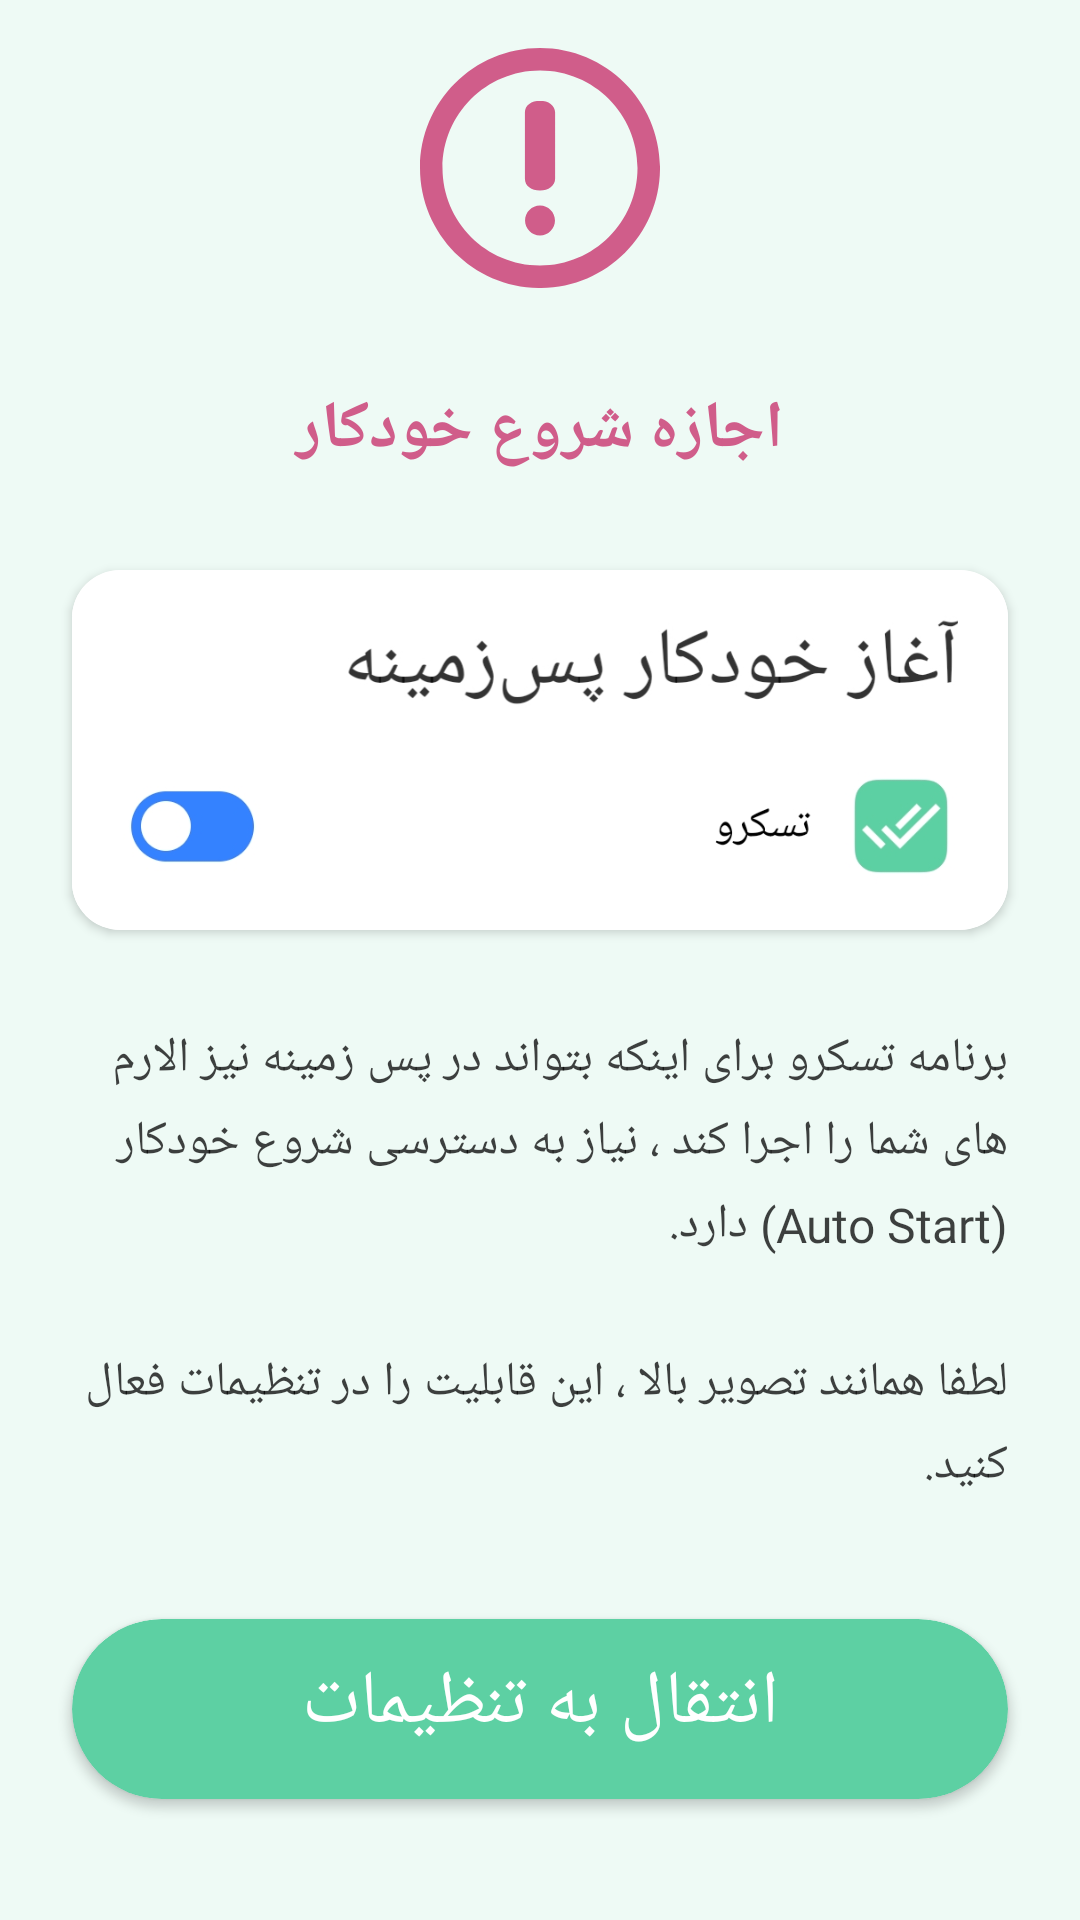

Here is an Android app screen rendered from its layout file. Give the layout XML and the strings, colors and styles it references.
<!-- AndroidManifest.xml: application theme Theme.Fab_Bottom_app_bar -->
<!-- res/layout/autostart_hint_dialog_layout.xml -->
<?xml version="1.0" encoding="utf-8"?>
<androidx.constraintlayout.widget.ConstraintLayout xmlns:android="http://schemas.android.com/apk/res/android"
    xmlns:app="http://schemas.android.com/apk/res-auto"
    xmlns:tools="http://schemas.android.com/tools"
    android:layout_width="match_parent"
    android:layout_height="match_parent"
    android:background="@color/bottom_sheet_back_color">

    <androidx.appcompat.widget.AppCompatImageView
        android:id="@+id/iv_exclamation"
        android:layout_width="80dp"
        android:layout_height="80dp"
        android:layout_marginTop="16dp"
        android:tint="@color/urgent_red"
        app:layout_constraintEnd_toEndOf="parent"
        app:layout_constraintStart_toStartOf="parent"
        app:layout_constraintTop_toTopOf="parent"
        app:srcCompat="@drawable/ic_exclamation" />

    <androidx.appcompat.widget.AppCompatTextView
        android:id="@+id/tv_auto_start_permission"
        android:layout_width="match_parent"
        android:layout_height="wrap_content"
        android:layout_marginTop="32dp"
        android:fontFamily="@font/iranian_ans"
        android:gravity="center"
        android:text="@string/auto_start_permission"
        android:textColor="@color/urgent_red"
        android:textSize="22sp"
        android:textStyle="bold"
        app:layout_constraintTop_toBottomOf="@+id/iv_exclamation" />

    <androidx.cardview.widget.CardView
        android:id="@+id/autostart_card"
        android:background="@color/white"
        android:layout_width="match_parent"
        android:layout_height="wrap_content"
        android:layout_marginHorizontal="24dp"
        android:layout_marginTop="32dp"
        app:cardCornerRadius="16dp"
        app:layout_constraintTop_toBottomOf="@+id/tv_auto_start_permission">

        <androidx.appcompat.widget.AppCompatImageView
            android:id="@+id/autostart_iv"
            android:background="@color/white"
            android:padding="8dp"
            android:scaleType="centerCrop"
            android:layout_width="match_parent"
            android:layout_height="120dp"
            android:src="@drawable/autostart_image" />

    </androidx.cardview.widget.CardView>

    <androidx.appcompat.widget.AppCompatTextView
        android:id="@+id/autostart_tip_tv"
        android:layout_width="match_parent"
        android:layout_height="wrap_content"
        android:layout_marginHorizontal="24dp"
        android:layout_marginTop="32dp"
        android:fontFamily="@font/iranian_ans"
        android:lineSpacingExtra="6dp"
        android:text="@string/autostart_tip"
        android:textColor="@color/description_black"
        android:textSize="16sp"
        app:layout_constraintTop_toBottomOf="@+id/autostart_card" />

    <androidx.cardview.widget.CardView
        android:id="@+id/go_to_setting_card"
        android:layout_marginBottom="32dp"
        android:layout_width="match_parent"
        android:layout_height="60dp"
        android:layout_marginHorizontal="24dp"
        android:layout_marginTop="32dp"
        android:backgroundTint="@color/green"
        app:cardCornerRadius="100dp"
        app:layout_constraintBottom_toBottomOf="parent"
        app:layout_constraintTop_toBottomOf="@+id/autostart_tip_tv"
        tools:layout_editor_absoluteX="24dp">

        <androidx.appcompat.widget.AppCompatTextView
            android:layout_marginBottom="4dp"
            android:layout_width="match_parent"
            android:layout_height="match_parent"
            android:fontFamily="@font/ordibehesht"
            android:gravity="center"
            android:text="@string/go_to_setting"
            android:textColor="@color/white"
            android:textSize="25sp" />

    </androidx.cardview.widget.CardView>

</androidx.constraintlayout.widget.ConstraintLayout>
<!-- resources referenced by this layout -->
<resources>
  <color name="bottom_sheet_back_color">#eefaf5</color>
  <color name="description_black">#BF000000</color>
  <color name="green">#5DD0A3</color>
  <color name="urgent_red">#D05D8A</color>
  <color name="white">#FFFFFFFF</color>
  <!-- drawable autostart_image: png bitmap (drawable, 51346 bytes) -->
  <!-- drawable ic_exclamation (drawable) -->
  <vector xmlns:android="http://schemas.android.com/apk/res/android"
      android:width="512dp"
      android:height="512dp"
      android:viewportWidth="286.05"
      android:viewportHeight="286.05">
    <path
        android:pathData="M143.03,0C64.04,0 0,64.04 0,143.03c0,79 64.04,143.03 143.03,143.03 79,0 143.03,-64.02 143.03,-143.03C286.05,64.04 222.02,0 143.03,0zM143.03,259.24c-64.18,0 -116.21,-52.03 -116.21,-116.21S78.84,26.82 143.03,26.82s116.21,52.03 116.21,116.21 -52.03,116.21 -116.21,116.21zM143.04,62.73c-10.24,0 -18,5.35 -18,13.98v79.2c0,8.64 7.75,13.97 18,13.97 9.99,0 18,-5.55 18,-13.97L161.03,76.71c-0,-8.43 -8,-13.98 -18,-13.98zM143.04,187.72c-9.84,0 -17.85,8.01 -17.85,17.86 0,9.83 8.01,17.84 17.85,17.84s17.84,-8.01 17.84,-17.84c-0,-9.85 -8,-17.86 -17.84,-17.86z"
        android:fillColor="#000000"/>
  </vector>
  <string name="auto_start_permission">اجازه شروع خودکار</string>
  <string name="autostart_tip">برنامه تسکرو برای اینکه بتواند در پس زمینه نیز الارم های شما را اجرا کند ، نیاز به دسترسی شروع خودکار (Auto Start) دارد.\n\nلطفا همانند تصویر بالا ، این قابلیت را در تنظیمات فعال کنید.</string>
  <string name="go_to_setting">انتقال به تنظیمات</string>
  <style name="Theme.Fab_Bottom_app_bar" parent="Theme.MaterialComponents.DayNight.NoActionBar">
          
          <item name="colorPrimary">#5DD0A3</item>
          <item name="colorPrimaryVariant">#5DD0A3</item>
          <item name="colorOnPrimary">#FFFFFF</item>
          
          <item name="colorSecondary">#5DD0A3</item>
          <item name="colorSecondaryVariant">@color/teal_700</item>
          <item name="colorOnSecondary">@color/white</item>
          
          <item name="colorPrimaryDark">#5DD0A3</item>
          <item name="bottomSheetDialogTheme">@style/AppBottomSheetDialogTheme</item>
      </style>
  <color name="teal_700">#FF018786</color>
  <style name="AppBottomSheetDialogTheme" parent="Theme.Design.Light.BottomSheetDialog">
          <item name="bottomSheetStyle">@style/AppModalStyle</item>
      </style>
  <style name="AppModalStyle" parent="Widget.Design.BottomSheet.Modal">
          <item name="android:background">@drawable/bottom_sheet_background</item>
      </style>
  <!-- drawable bottom_sheet_background (drawable) -->
  <?xml version="1.0" encoding="utf-8"?>
  <shape
      xmlns:android="http://schemas.android.com/apk/res/android"
      android:shape="rectangle">
      <solid android:color="@color/bottom_sheet_back_color"/>
      <corners
          android:topLeftRadius="20dp"
          android:topRightRadius="20dp"/>
  </shape>
</resources>
